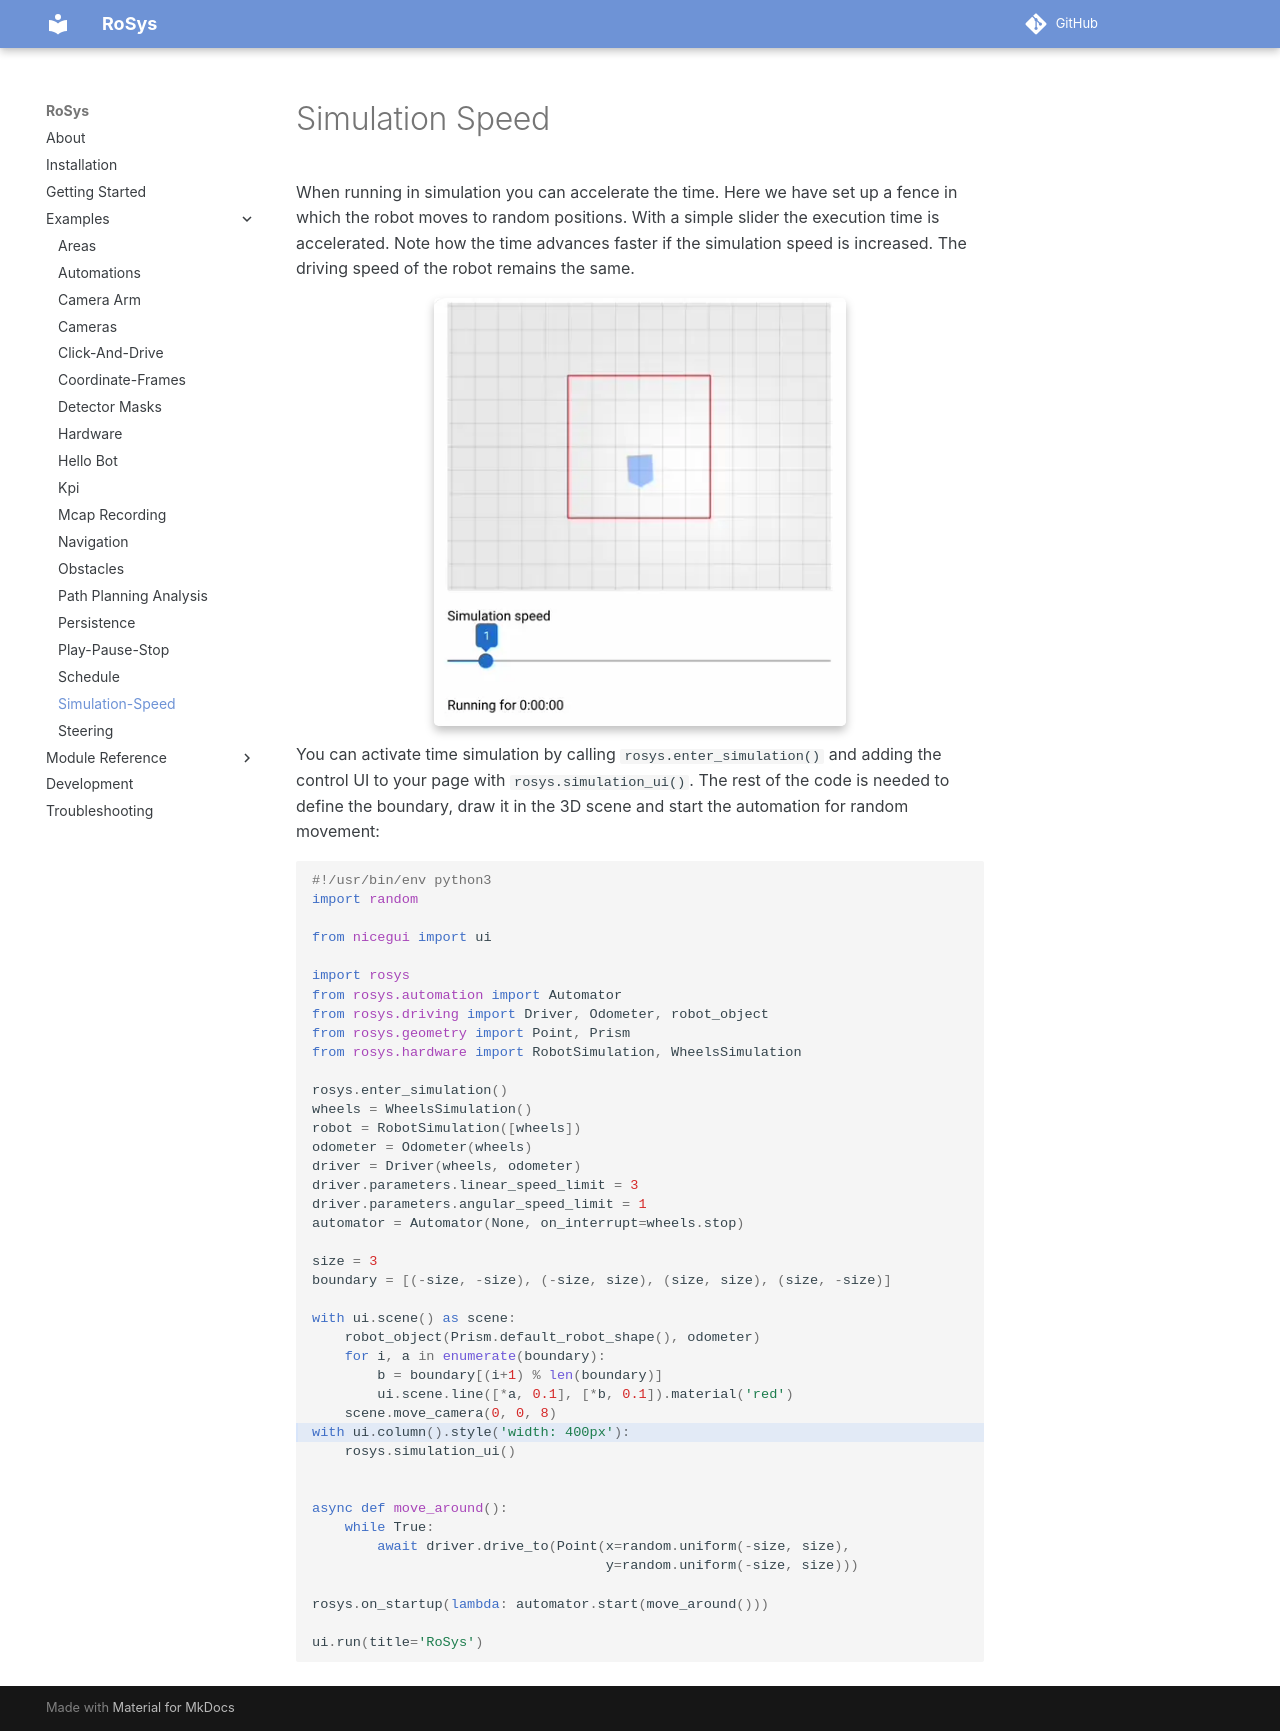

repository: zauberzeug/rosys · page: examples/simulation-speed/index.html · generator: mkdocs

# Simulation Speed

When running in simulation you can accelerate the time.
Here we have set up a fence in which the robot moves to random positions.
With a simple slider the execution time is accelerated.
Note how the time advances faster if the simulation speed is increased.
The driving speed of the robot remains the same.

![Simulation Speed](screenshot.webp){: style="width:60%"}

You can activate time simulation by calling `rosys.enter_simulation()`
and adding the control UI to your page with `rosys.simulation_ui()`.
The rest of the code is needed to define the boundary, draw it in the 3D scene and start the automation for random movement:

```python hl_lines="30"
{! examples/simulation-speed/main.py !}
```
